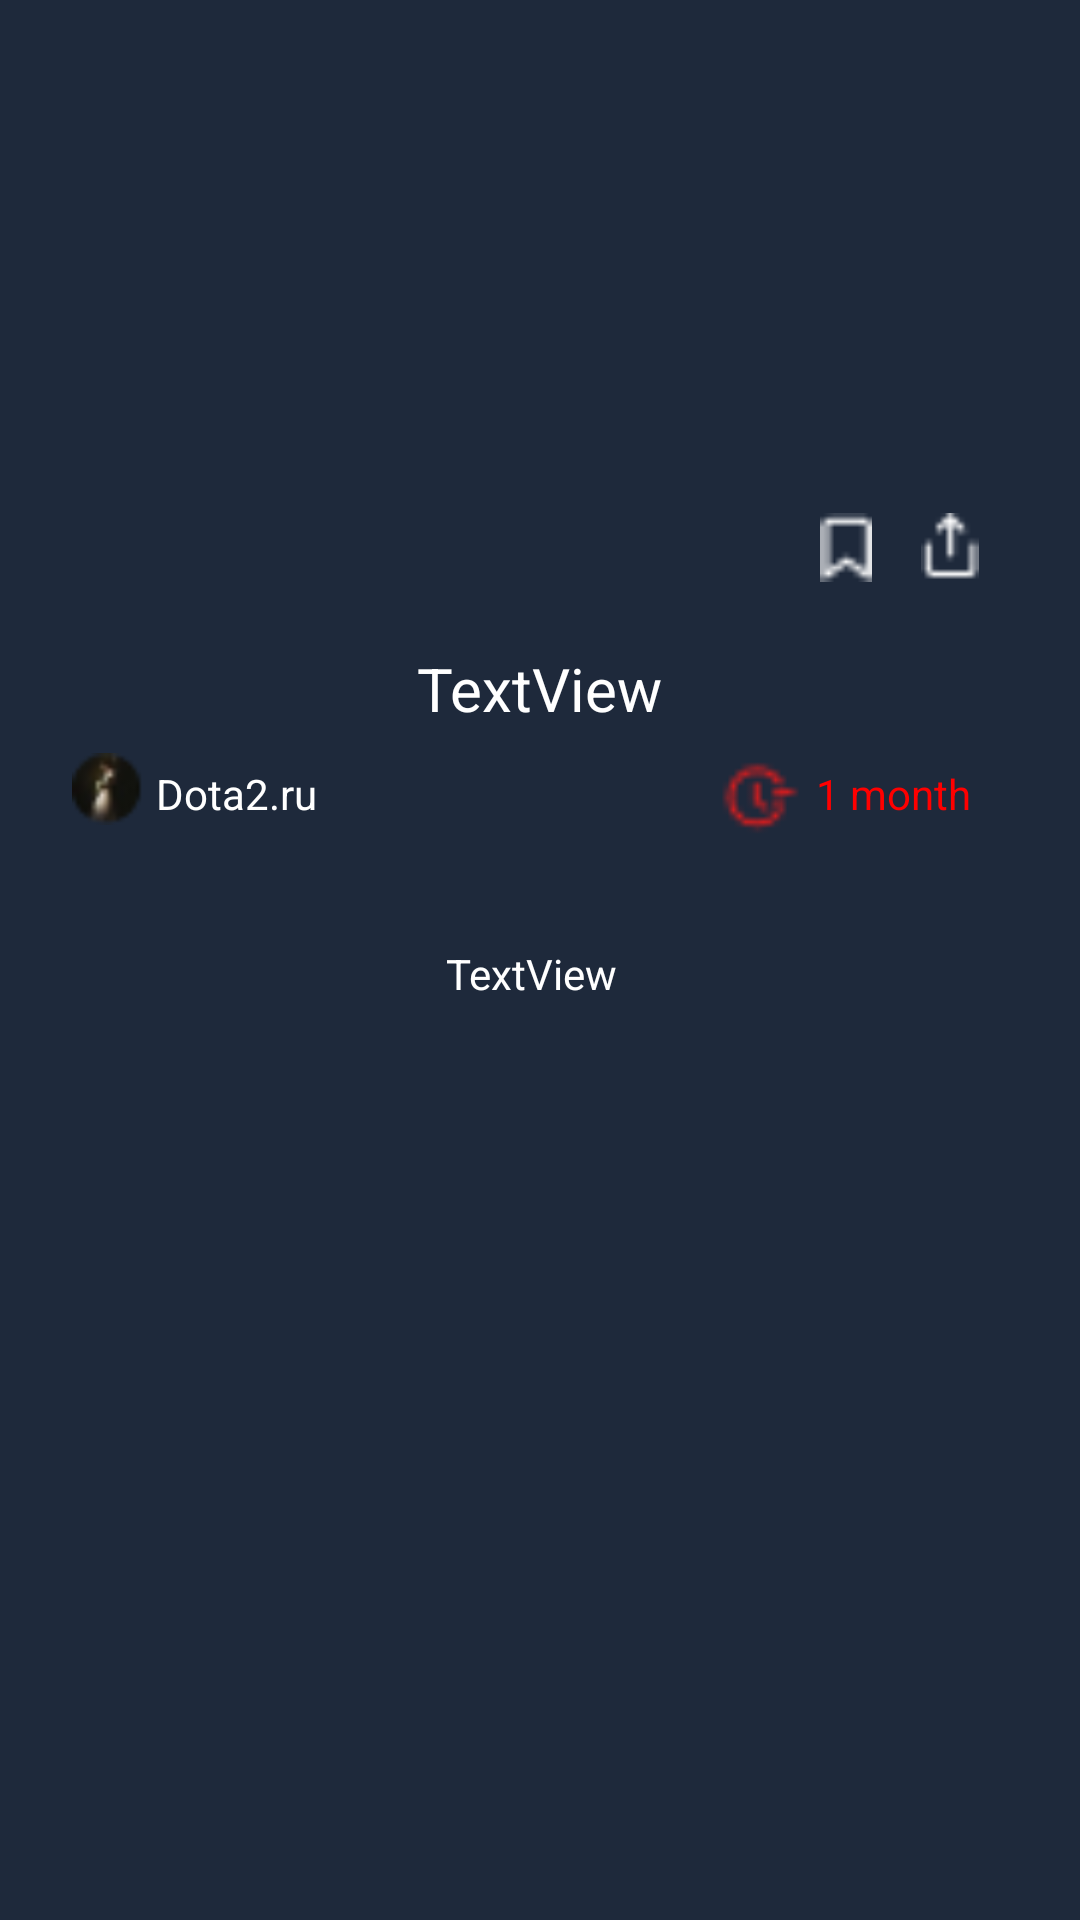

Produce the Android XML layout that renders to this screen, including the resource entries it uses.
<!-- AndroidManifest.xml: application theme Theme.AboutEsports -->
<!-- res/layout/fragment_news_max.xml -->
<?xml version="1.0" encoding="utf-8"?>
<ScrollView xmlns:android="http://schemas.android.com/apk/res/android"
    xmlns:app="http://schemas.android.com/apk/res-auto"
    xmlns:tools="http://schemas.android.com/tools"
    android:layout_width="match_parent"
    android:layout_height="match_parent"
    android:background="@color/GreyBackground"
    tools:context=".ui.NewsMaxFragment">

    <androidx.constraintlayout.widget.ConstraintLayout
        android:layout_width="wrap_content"
        android:layout_height="wrap_content"
        android:layout_marginStart="8dp"
        android:layout_marginTop="8dp"
        android:layout_marginEnd="8dp">

        <ImageView
            android:id="@+id/imageView5"
            android:layout_width="0dp"
            android:layout_height="0dp"
            android:layout_marginTop="8dp"
            app:layout_constraintEnd_toEndOf="parent"
            app:layout_constraintStart_toStartOf="parent"
            app:layout_constraintTop_toBottomOf="@+id/imageView6" />

        <ImageView
            android:id="@+id/imageView3"
            android:layout_width="400dp"
            android:layout_height="200dp"
            android:layout_marginStart="8dp"
            android:layout_marginEnd="8dp"
            android:src="@drawable/ic_launcher_foreground"
            android:visibility="visible"
            app:layout_constraintBottom_toBottomOf="parent"
            app:layout_constraintEnd_toEndOf="parent"
            app:layout_constraintHorizontal_bias="0.523"
            app:layout_constraintStart_toStartOf="parent"
            app:layout_constraintTop_toTopOf="parent"
            app:layout_constraintVertical_bias="0.0" />

        <TextView
            android:id="@+id/name"
            android:layout_width="wrap_content"
            android:layout_height="wrap_content"
            android:layout_marginTop="32dp"
            android:text="TextView"
            app:layout_constraintBottom_toBottomOf="parent"
            app:layout_constraintEnd_toEndOf="@+id/imageView3"
            app:layout_constraintHorizontal_bias="0.497"
            app:layout_constraintStart_toStartOf="@+id/imageView3"
            app:layout_constraintTop_toBottomOf="@+id/imageView5" />

        <TextView
            android:id="@+id/textView2"
            style="@android:style/Widget.Material.TextView.SpinnerItem"
            android:layout_width="wrap_content"
            android:layout_height="wrap_content"
            android:layout_marginTop="8dp"
            android:text="TextView"
            android:textSize="20sp"
            app:layout_constraintEnd_toEndOf="parent"
            app:layout_constraintStart_toStartOf="parent"
            app:layout_constraintTop_toBottomOf="@+id/imageView3" />

        <ImageView
            android:id="@+id/imageView6"
            android:layout_width="24dp"
            android:layout_height="24dp"
            android:layout_marginStart="16dp"
            android:layout_marginTop="8dp"
            android:src="@drawable/avatar"
            app:layout_constraintStart_toStartOf="parent"
            app:layout_constraintTop_toBottomOf="@+id/textView2" />

        <ImageView
            android:id="@+id/imageView7"
            android:layout_width="29dp"
            android:layout_height="28dp"
            android:layout_marginTop="8dp"
            android:layout_marginEnd="84dp"
            android:src="@drawable/time"
            app:layout_constraintEnd_toEndOf="parent"
            app:layout_constraintTop_toBottomOf="@+id/textView2" />

        <TextView
            android:id="@+id/textView3"
            android:layout_width="wrap_content"
            android:layout_height="wrap_content"
            android:layout_marginStart="4dp"
            android:layout_marginTop="12dp"
            android:text="1 month"
            android:textColor="#FF0000"
            app:layout_constraintStart_toEndOf="@+id/imageView7"
            app:layout_constraintTop_toBottomOf="@+id/textView2" />

        <TextView
            android:id="@+id/textView4"
            android:layout_width="wrap_content"
            android:layout_height="wrap_content"
            android:layout_marginStart="4dp"
            android:layout_marginTop="12dp"
            android:text="Dota2.ru"
            app:layout_constraintStart_toEndOf="@+id/imageView6"
            app:layout_constraintTop_toBottomOf="@+id/textView2" />

        <ImageView
            android:id="@+id/imageView8"
            android:layout_width="20dp"
            android:layout_height="23dp"
            android:layout_marginBottom="14dp"
            android:src="@drawable/share"
            app:layout_constraintBottom_toBottomOf="@+id/imageView3"
            app:layout_constraintEnd_toEndOf="parent"
            app:layout_constraintHorizontal_bias="0.922"
            app:layout_constraintStart_toStartOf="parent" />

        <ImageView
            android:id="@+id/imageView9"
            android:layout_width="20dp"
            android:layout_height="23dp"
            android:layout_marginBottom="14dp"
            android:src="@drawable/bookmark"
            app:layout_constraintBottom_toBottomOf="@+id/imageView3"
            app:layout_constraintEnd_toEndOf="parent"
            app:layout_constraintHorizontal_bias="0.83"
            app:layout_constraintStart_toStartOf="@+id/imageView3" />
    </androidx.constraintlayout.widget.ConstraintLayout>
</ScrollView>
<!-- resources referenced by this layout -->
<resources>
  <color name="GreyBackground">#1E293B</color>
  <!-- drawable avatar: png bitmap (drawable, 894 bytes) -->
  <!-- drawable bookmark: png bitmap (drawable, 233 bytes) -->
  <!-- drawable ic_launcher_foreground: webp bitmap (mipmap-hdpi, 2386 bytes) -->
  <!-- drawable share: png bitmap (drawable, 235 bytes) -->
  <!-- drawable time: png bitmap (drawable, 387 bytes) -->
  <style name="Theme.AboutEsports" parent="Theme.MaterialComponents.NoActionBar">
          
          <item name="colorPrimary">@color/Grey</item>
          <item name="colorPrimaryVariant">@color/GreyBackground</item>
          <item name="colorOnPrimary">@color/white</item>
          
          <item name="colorSecondary">@color/teal_200</item>
          <item name="colorSecondaryVariant">@color/teal_700</item>
          <item name="colorOnSecondary">@color/beige</item>
          
          <item name="android:statusBarColor">?attr/colorPrimaryVariant</item>
          
          <item name="android:textColor">@color/white</item>
      </style>
  <color name="Grey">#334155</color>
  <color name="white">#FFFFFFFF</color>
  <color name="teal_200">#FF03DAC5</color>
  <color name="teal_700">#FF018786</color>
  <color name="beige">#D2C7A3</color>
</resources>
